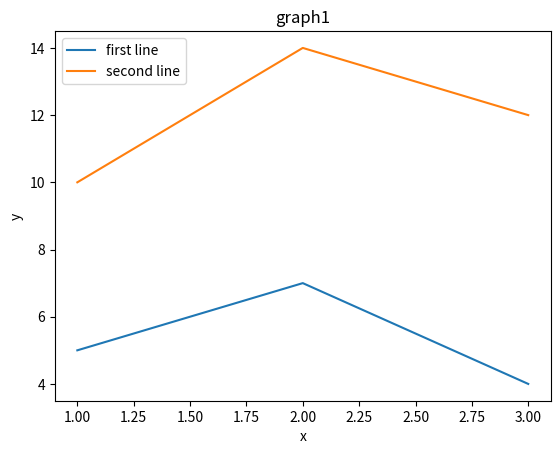

The matplotlib source for this figure:
# [redacted]
# Jan 26, 2016

# clear; python invertyaxis.py ; rm *~

import matplotlib.pyplot as plt
import pylab
import matplotlib

x = [1,2,3]
y = [5,7,4]

x2 = [1,2,3]
y2 = [10,14,12]

plt.plot(x,y,label='first line')
plt.plot(x2,y2,label='second line')
plt.xlabel('x')
plt.ylabel('y')
plt.title('graph1')
plt.legend()

# invert y axis and correspondingly the plot
#ax=pylab.gca()
#ax.set_ylim(ax.get_ylim()[::-1])

plt.show()





